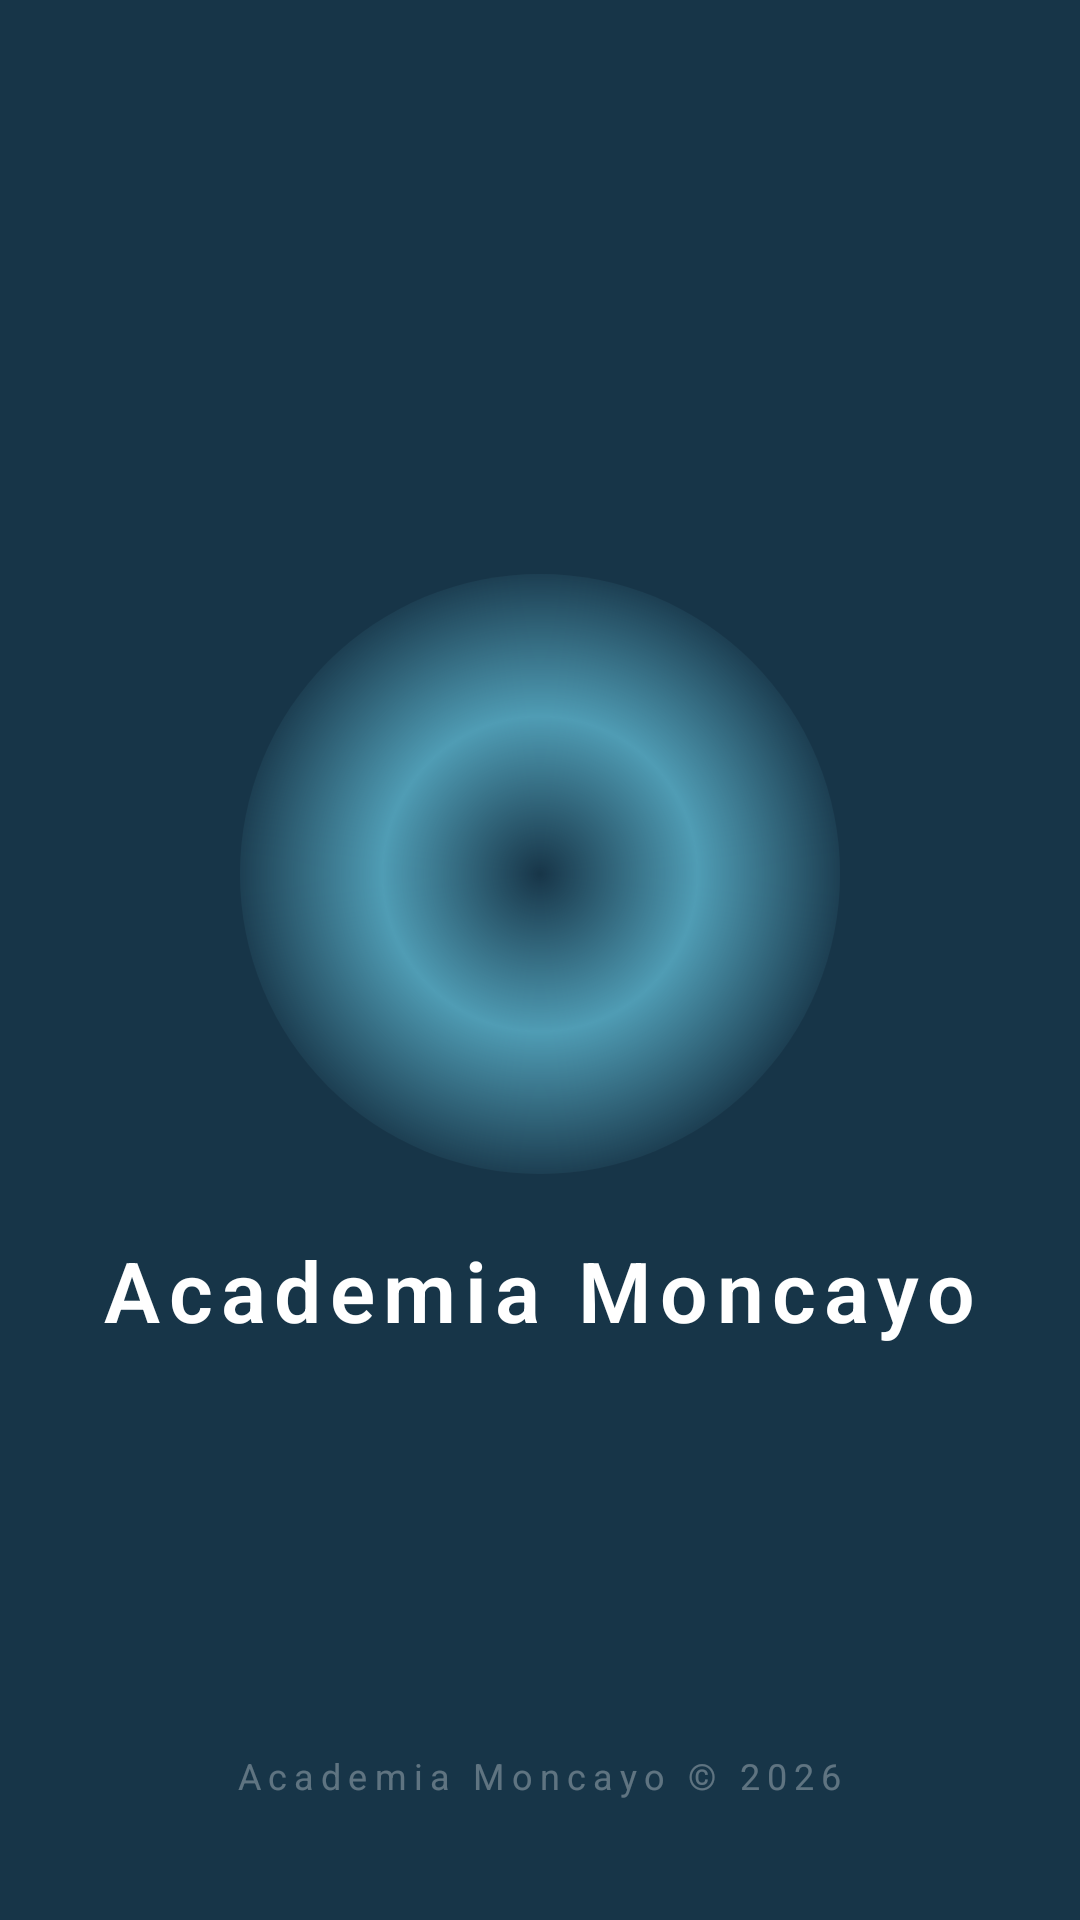

Android layout source for this screen:
<!-- AndroidManifest.xml: activity theme Theme.ACADEMIAM -->
<!-- res/layout/activity_splash.xml -->
<?xml version="1.0" encoding="utf-8"?>
<RelativeLayout xmlns:android="http://schemas.android.com/apk/res/android"
    android:layout_width="match_parent"
    android:layout_height="match_parent"
    android:background="#173548">

    <LinearLayout
        android:id="@+id/layoutLogo"
        android:layout_width="wrap_content"
        android:layout_height="wrap_content"
        android:layout_centerInParent="true"
        android:gravity="center"
        android:orientation="vertical">

        <FrameLayout
            android:layout_width="200dp"
            android:layout_height="200dp"
            android:background="@drawable/glow_logo_menu">

            <ImageView
                android:id="@+id/imgSplashLogo"
                android:layout_width="140dp"
                android:layout_height="140dp"
                android:layout_gravity="center"
                android:src="@drawable/logo" />
        </FrameLayout>

        <TextView
            android:id="@+id/txtSplashNombre"
            android:layout_width="wrap_content"
            android:layout_height="wrap_content"
            android:layout_marginTop="20dp"
            android:text="Academia Moncayo"
            android:textColor="#FFFFFF"
            android:textSize="28sp"
            android:textStyle="bold"
            android:letterSpacing="0.1"
            android:fontFamily="sans-serif-light" />

    </LinearLayout>

    <TextView
        android:layout_width="wrap_content"
        android:layout_height="wrap_content"
        android:layout_alignParentBottom="true"
        android:layout_centerHorizontal="true"
        android:layout_marginBottom="40dp"
        android:text="Academia Moncayo © 2026"
        android:textColor="#50FFFFFF"
        android:textSize="12sp"
        android:letterSpacing="0.2" />

</RelativeLayout>
<!-- resources referenced by this layout -->
<resources>
  <!-- drawable glow_logo_menu (drawable) -->
  <?xml version="1.0" encoding="utf-8"?>
  <shape xmlns:android="http://schemas.android.com/apk/res/android"
      android:shape="oval">
  
      <gradient
          android:type="radial"
          android:centerColor="#4F9CB4"
          android:endColor="#00173548"
          android:gradientRadius="105dp" />
  
  </shape>
  <style name="Theme.ACADEMIAM" parent="Theme.MaterialComponents.DayNight.NoActionBar">
      </style>
</resources>
